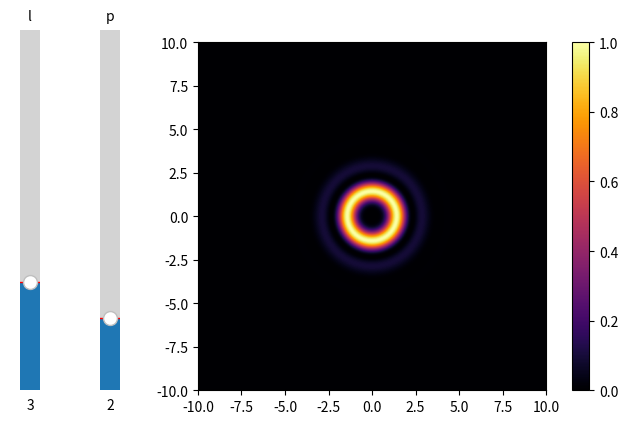

Python code for this plot:
import numpy as np
import matplotlib.pyplot as plt
from matplotlib.widgets import Slider
from scipy.special import genlaguerre

def laguerre_gaussian(x, y, p, l, w0, z, k):
    """
    Generate a Laguerre-Gaussian (LG) beam.

    Parameters:
        x (ndarray): X-axis coordinates.
        y (ndarray): Y-axis coordinates.
        p (int): Radial mode.
        l (int): Azimuthal mode.
        w0 (float): Waist parameter.
        z (float): Propagation distance.
        k (float): Wave number.

    Returns:
        ndarray: Complex field amplitude.
    """
    r = np.sqrt(x**2 + y**2)
    theta = np.arctan2(y, x)

    # Calculate the radial and azimuthal parts
    radial_part = np.sqrt(2 / (np.pi * w0**2)) * (np.sqrt(2) * r / w0)**l * np.exp(-r**2 / w0**2)
    azimuthal_part = np.exp(1j * l * theta)

    # Calculate the Gaussian factor
    gaussian_factor = np.exp(-1j * k * r**2 / (2 * (z + 1j * k * w0**2)))

    # Calculate the Laguerre polynomial
    laguerre_poly = genlaguerre(p, l)(2 * r**2 / w0**2)

    # Calculate the Laguerre-Gaussian beam
    laguerre_gaussian_beam = radial_part * azimuthal_part * gaussian_factor * laguerre_poly

    return laguerre_gaussian_beam

# Parameters
x = np.linspace(-10, 10, 500)
y = np.linspace(-10, 10, 500)
X, Y = np.meshgrid(x, y)
p_init = 2  # Initial radial mode
l_init = 3  # Initial azimuthal mode
w0 = 2  # Waist parameter
z = 1  # Propagation distance
k = 2 * np.pi / 0.5  # Wave number

# Create the figure and axis
fig, ax = plt.subplots(figsize=(8, 6))
plt.subplots_adjust(left=0.25, bottom=0.3)

# Generate the initial Laguerre-Gaussian beam
Z = laguerre_gaussian(X, Y, p_init, l_init, w0, z, k)

# Normalize the intensity
intensity = np.abs(Z)**2
intensity /= np.max(intensity)

# Plot the initial Laguerre-Gaussian beam
cax = ax.imshow(intensity, extent=[x[0], x[-1], y[0], y[-1]], cmap='inferno', origin='lower')
plt.colorbar(cax)

# Create the slider axes
ax_l = plt.axes([0.1, 0.3, 0.05, 0.6])
ax_p = plt.axes([0.2, 0.3, 0.05, 0.6])

# Create the sliders
slider_l = Slider(ax=ax_l, label='l', valmin=0, valmax=10, valstep=1, valinit=l_init, orientation='vertical')
slider_p = Slider(ax=ax_p, label='p', valmin=0, valmax=10, valstep=1, valinit=p_init, orientation='vertical')

# Update function for the sliders
def update(val):
    # Get the updated values of l and p
    l = int(slider_l.val)
    p = int(slider_p.val)

    # Generate the Laguerre-Gaussian beam
    Z = laguerre_gaussian(X, Y, p, l, w0, z, k)

    # Normalize the intensity
    intensity = np.abs(Z)**2
    intensity /= np.max(intensity)

    # Update the plot
    cax.set_data(intensity)
    fig.canvas.draw_idle()

# Register the update function with the sliders
slider_l.on_changed(update)
slider_p.on_changed(update)

# Show the plot
plt.show()
